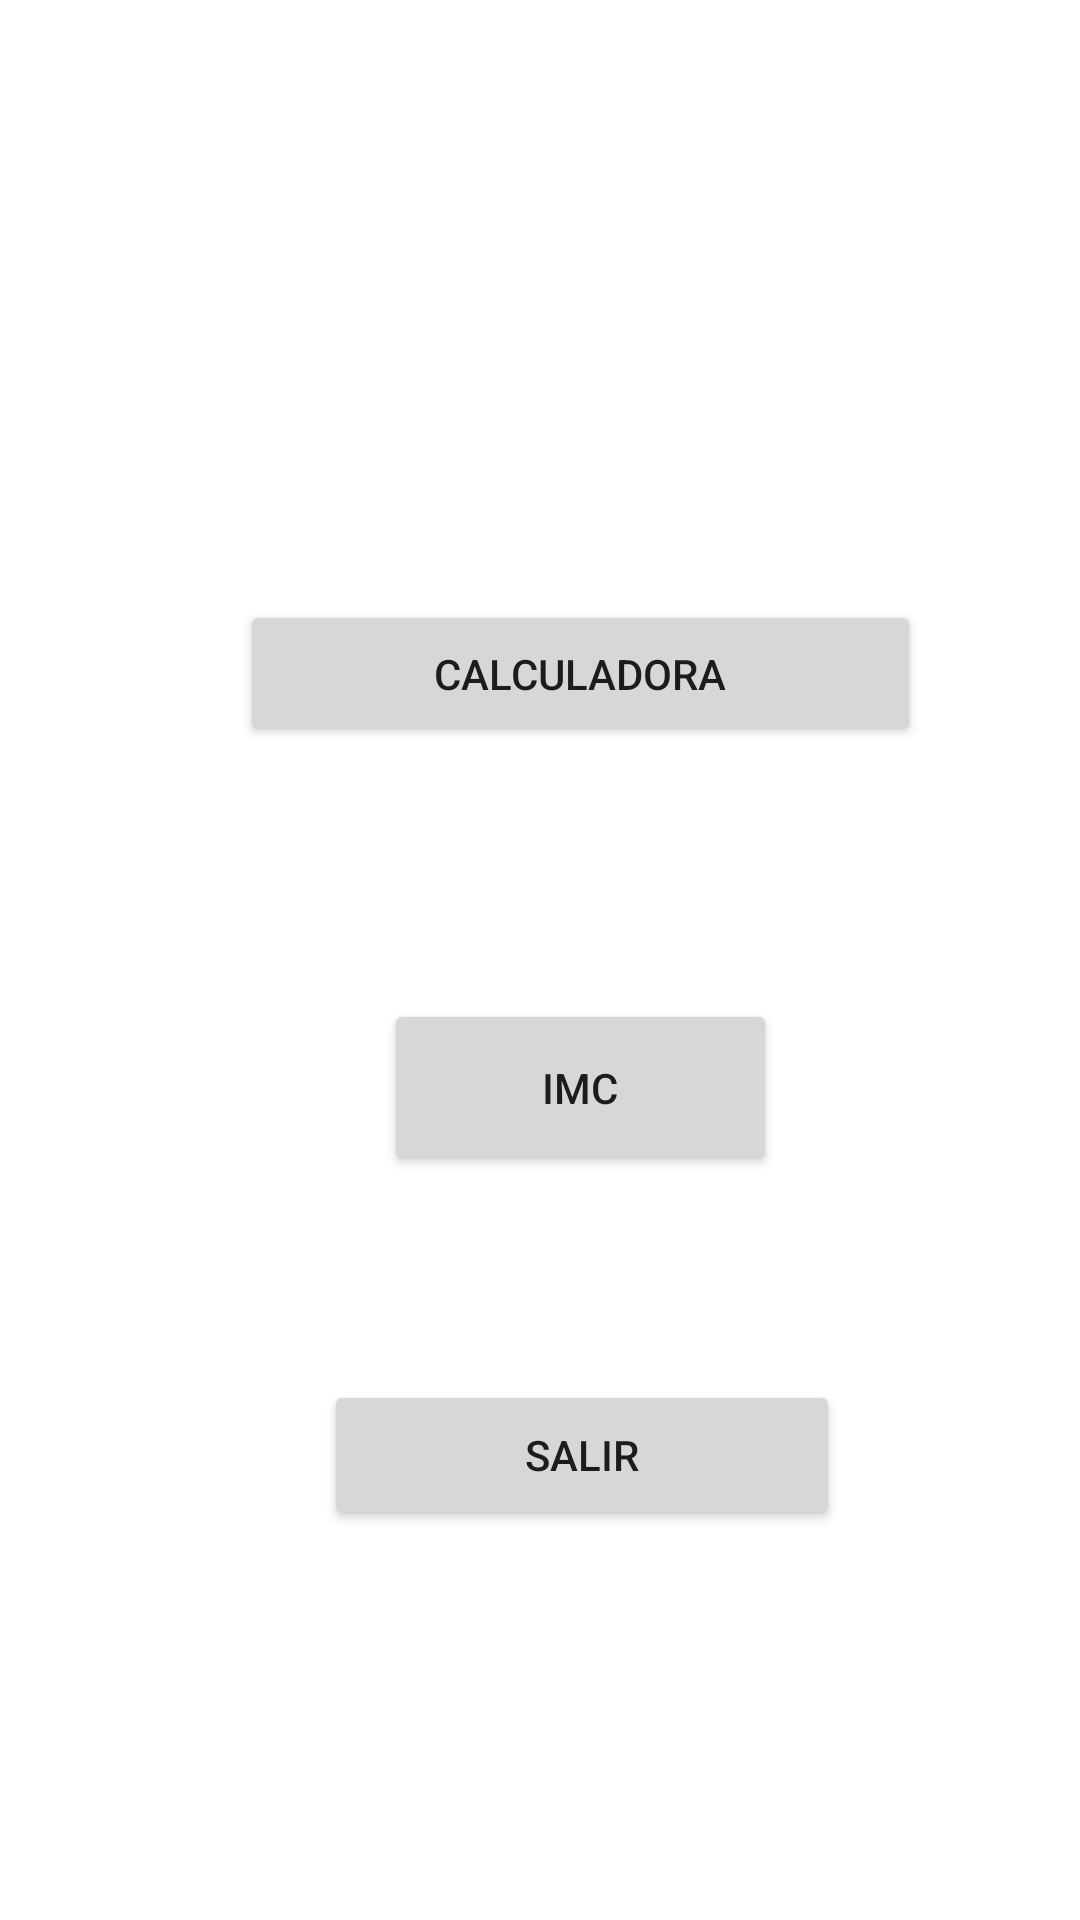

Reconstruct the res/layout file that produces this screen, plus the resources it refers to.
<!-- AndroidManifest.xml: application theme Theme.Proyecto1 -->
<!-- res/layout/activity_main.xml -->
<?xml version="1.0" encoding="utf-8"?>

<androidx.constraintlayout.widget.ConstraintLayout xmlns:android="http://schemas.android.com/apk/res/android"
    xmlns:app="http://schemas.android.com/apk/res-auto"
    xmlns:tools="http://schemas.android.com/tools"
    android:layout_width="match_parent"
    android:layout_height="match_parent"
    tools:context=".MainActivity">

    <Button
        android:id="@+id/Calculadora"
        android:layout_width="227dp"
        android:layout_height="49dp"
        android:layout_marginStart="80dp"
        android:layout_marginTop="200dp"
        android:text="Calculadora"
        app:layout_constraintStart_toStartOf="parent"
        app:layout_constraintTop_toTopOf="parent" />

    <Button
        android:id="@+id/btnImc"
        android:layout_width="131dp"
        android:layout_height="59dp"
        android:layout_marginStart="128dp"
        android:layout_marginTop="84dp"
        android:text="IMC"
        app:layout_constraintStart_toStartOf="parent"
        app:layout_constraintTop_toBottomOf="@+id/Calculadora" />

    <Button
        android:id="@+id/btnSalir"
        android:layout_width="172dp"
        android:layout_height="50dp"
        android:layout_marginStart="108dp"
        android:layout_marginTop="68dp"
        android:text="Salir"
        app:layout_constraintStart_toStartOf="parent"
        app:layout_constraintTop_toBottomOf="@+id/btnImc" />
</androidx.constraintlayout.widget.ConstraintLayout>
<!-- resources referenced by this layout -->
<resources>
  <style name="Theme.Proyecto1" parent="Theme.MaterialComponents.DayNight.DarkActionBar">
          
          <item name="colorPrimary">@color/purple_500</item>
          <item name="colorPrimaryVariant">@color/purple_700</item>
          <item name="colorOnPrimary">#EFEDEA</item>
          
          <item name="colorSecondary">@color/teal_200</item>
          <item name="colorSecondaryVariant">@color/teal_700</item>
          <item name="colorOnSecondary">@color/black</item>
          
          <item name="android:statusBarColor" tools:targetApi="l">?attr/colorPrimaryVariant</item>
          
      </style>
  <color name="purple_500">#1C6E1F</color>
  <color name="purple_700">#17951C</color>
  <color name="teal_200">#FF03DAC5</color>
  <color name="teal_700">#FF018786</color>
  <color name="black">#FF000000</color>
</resources>
